Photos from the image-classification dataset "clear_road_signs" in the GitHub repository MachineLearningVisionRG/GRATS. Its 5 classes are: no entry, no left turn, no parking, no right turn, stop.

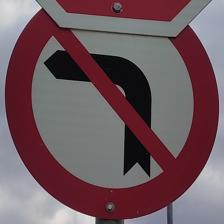
Label: no left turn

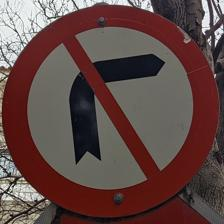
Label: no right turn

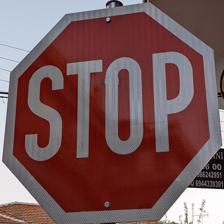
Label: stop

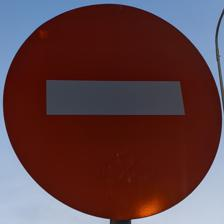
Label: no entry

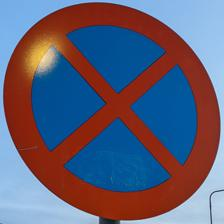
Label: no parking

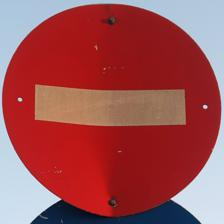
Label: no entry
